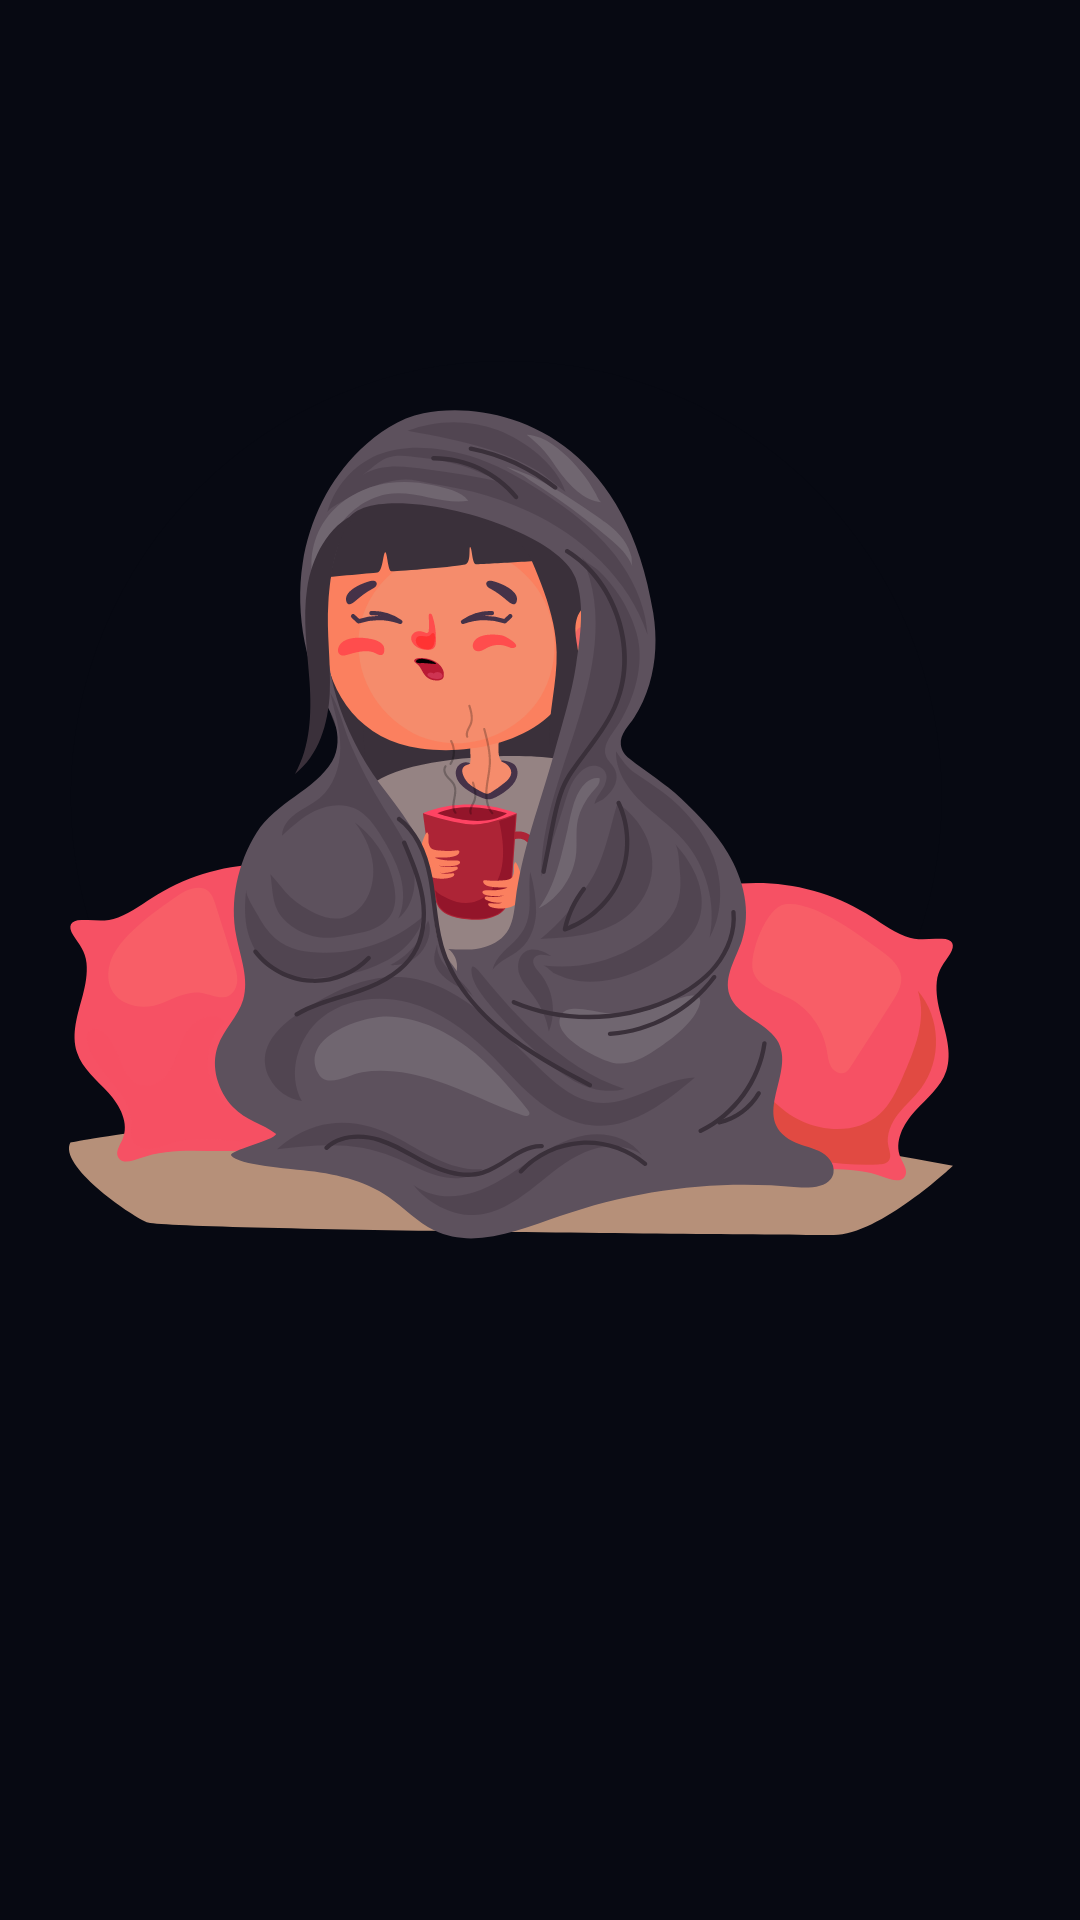

Android layout source for this screen:
<!-- AndroidManifest.xml: application theme AppTheme -->
<!-- res/layout/activity_precaution.xml -->
<?xml version="1.0" encoding="utf-8"?>
<androidx.constraintlayout.widget.ConstraintLayout xmlns:android="http://schemas.android.com/apk/res/android"
    xmlns:app="http://schemas.android.com/apk/res-auto"
    xmlns:tools="http://schemas.android.com/tools"
    android:layout_width="match_parent"
    android:layout_height="match_parent"
    android:background="@color/background"
    tools:context=".PrecautionActivity">


    <ImageView
        android:id="@+id/imageView"
        android:layout_width="wrap_content"
        android:layout_height="wrap_content"
android:layout_marginBottom="80dp"
        app:layout_constraintBottom_toBottomOf="parent"
        app:layout_constraintEnd_toEndOf="parent"
        app:layout_constraintHorizontal_bias="0.0"
        app:layout_constraintStart_toStartOf="parent"

        app:layout_constraintTop_toTopOf="parent"
        app:layout_constraintVertical_bias="0.731"
        app:srcCompat="@drawable/ic_girl" />


</androidx.constraintlayout.widget.ConstraintLayout>
<!-- resources referenced by this layout -->
<resources>
  <color name="background">#070912</color>
  <!-- drawable ic_girl: vector/xml drawable (drawable, 37189 chars, omitted) -->
  <style name="AppTheme" parent="Theme.MaterialComponents.Light.NoActionBar">
          
          <item name="colorPrimary">@color/background</item>
          <item name="colorPrimaryDark">@color/background</item>
          <item name="colorAccent">@color/colorAccent</item>
      </style>
  <color name="colorAccent">#03DAC5</color>
</resources>
